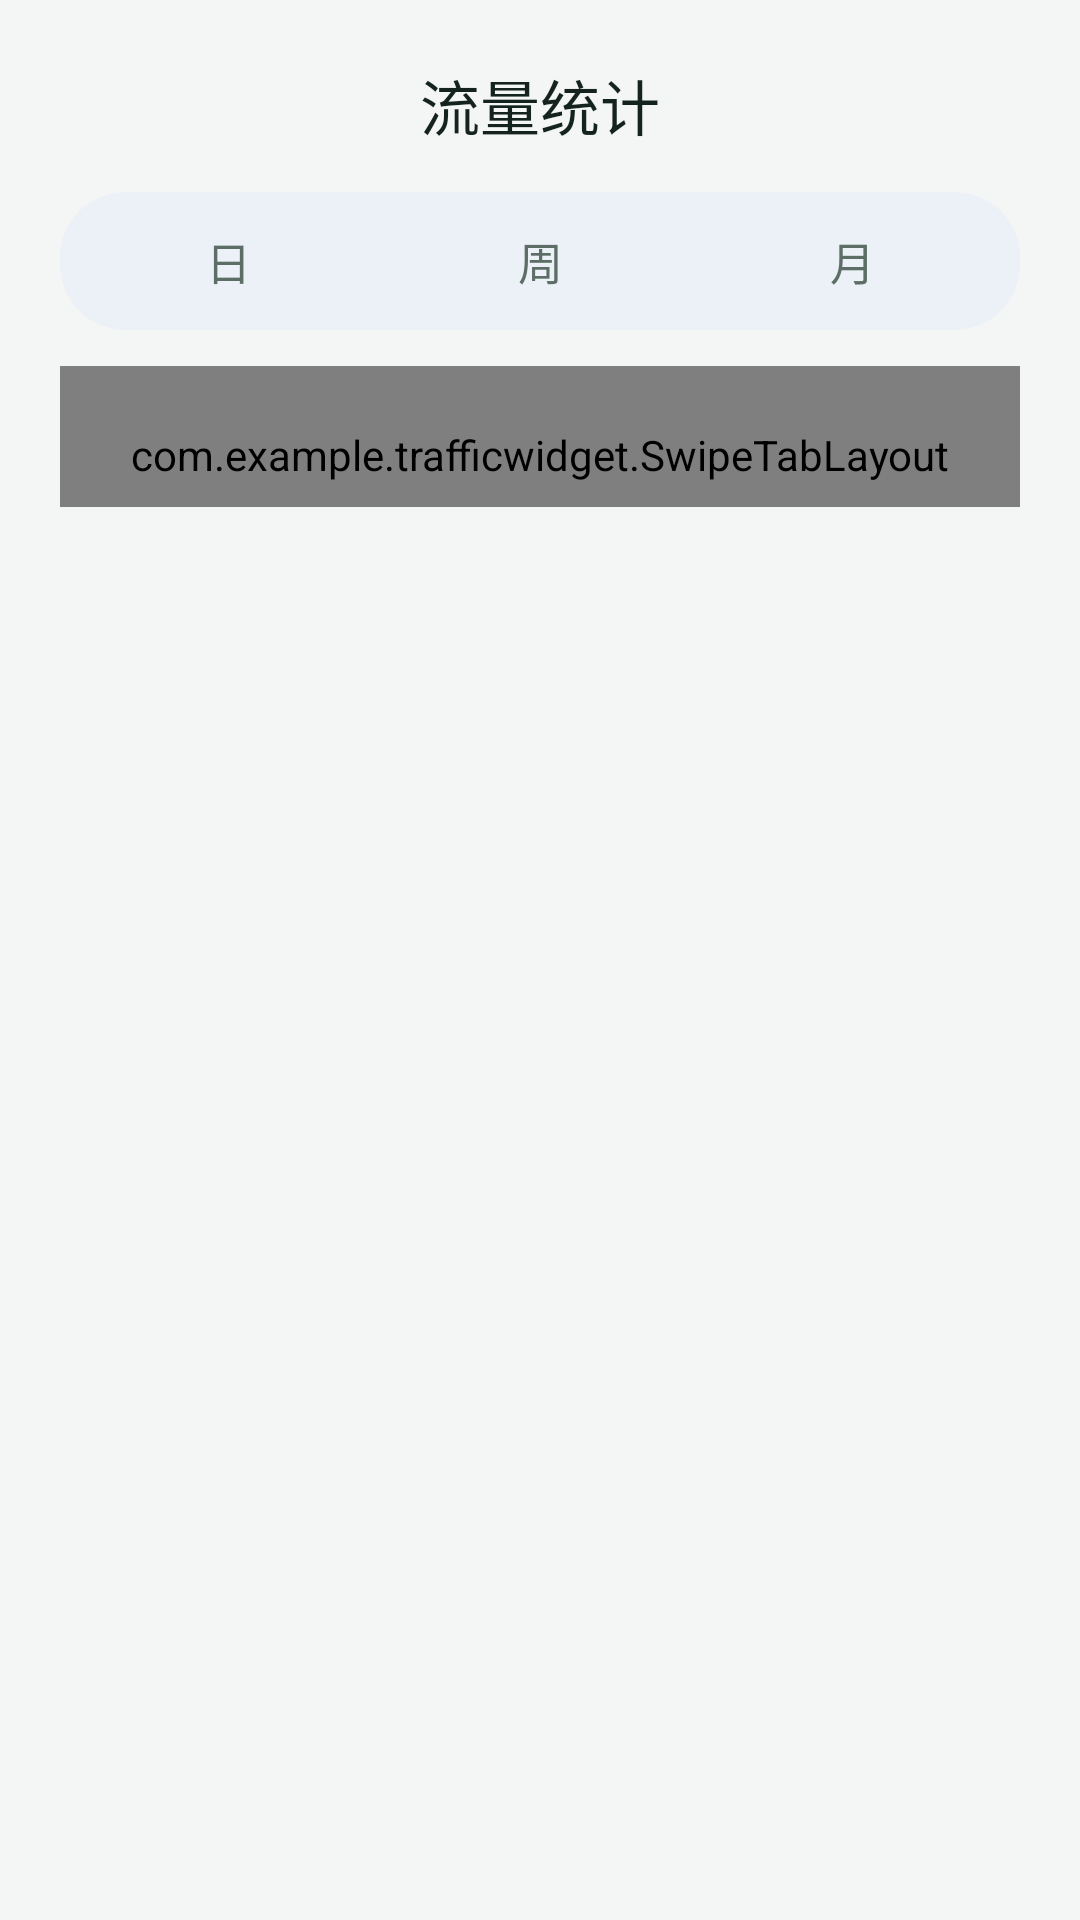

Write the Android layout XML for this screen, with the resource values it uses.
<!-- AndroidManifest.xml: activity theme Theme.TrafficWidget -->
<!-- res/layout/activity_monthly_usage.xml -->
<?xml version="1.0" encoding="utf-8"?>
<ScrollView xmlns:android="http://schemas.android.com/apk/res/android"
    android:id="@+id/root"
    android:layout_width="match_parent"
    android:layout_height="match_parent"
    android:background="@color/page_bg"
    android:clipToPadding="false"
    android:fillViewport="true">

    <LinearLayout
        android:layout_width="match_parent"
        android:layout_height="wrap_content"
        android:orientation="vertical"
        android:paddingStart="20dp"
        android:paddingTop="8dp"
        android:paddingEnd="20dp"
        android:paddingBottom="28dp">

        <FrameLayout
            android:layout_width="match_parent"
            android:layout_height="54dp">

            <TextView
                android:layout_width="match_parent"
                android:layout_height="match_parent"
                android:fontFamily="sans-serif-medium"
                android:gravity="center"
                android:text="@string/monthly_title"
                android:textColor="@color/ink"
                android:textSize="20sp" />

            <ImageButton
                android:id="@+id/btn_settings"
                android:layout_width="40dp"
                android:layout_height="40dp"
                android:layout_gravity="end|center_vertical"
                android:background="?android:attr/selectableItemBackgroundBorderless"
                android:contentDescription="@string/settings"
                android:padding="8dp"
                android:src="@drawable/ic_settings"
                android:tint="@color/ink" />
        </FrameLayout>

        <LinearLayout
            android:id="@+id/tab_bar"
            android:layout_width="match_parent"
            android:layout_height="46dp"
            android:layout_marginTop="2dp"
            android:background="@drawable/bg_tab_bar"
            android:orientation="horizontal"
            android:padding="4dp">

            <TextView
                android:id="@+id/tab_day"
                style="@style/TabItem"
                android:layout_width="0dp"
                android:layout_height="match_parent"
                android:layout_weight="1"
                android:text="@string/tab_day" />

            <TextView
                android:id="@+id/tab_week"
                style="@style/TabItem"
                android:layout_width="0dp"
                android:layout_height="match_parent"
                android:layout_weight="1"
                android:text="@string/tab_week" />

            <TextView
                android:id="@+id/tab_month"
                style="@style/TabItem"
                android:layout_width="0dp"
                android:layout_height="match_parent"
                android:layout_weight="1"
                android:text="@string/tab_month" />
        </LinearLayout>

        <com.example.trafficwidget.SwipeTabLayout
            android:id="@+id/month_card"
            android:layout_width="match_parent"
            android:layout_height="wrap_content"
            android:layout_marginTop="12dp"
            android:background="@drawable/bg_month_card"
            android:clipChildren="true"
            android:orientation="vertical"
            android:paddingStart="20dp"
            android:paddingTop="20dp"
            android:paddingEnd="20dp"
            android:paddingBottom="8dp">

            
            <LinearLayout
                android:id="@+id/card_content"
                android:layout_width="match_parent"
                android:layout_height="wrap_content"
                android:orientation="vertical">

                <TextView
                    android:id="@+id/month_label"
                    android:layout_width="wrap_content"
                    android:layout_height="wrap_content"
                    android:textColor="@color/ink_muted"
                    android:textSize="15sp" />

                <TextView
                    android:id="@+id/month_amount"
                    android:layout_width="wrap_content"
                    android:layout_height="wrap_content"
                    android:layout_marginTop="3dp"
                    android:fontFamily="sans-serif-medium"
                    android:text="—"
                    android:textColor="@color/ink"
                    android:textSize="40sp" />

                
                <FrameLayout
                    android:id="@+id/chart_area"
                    android:layout_width="match_parent"
                    android:layout_height="384dp"
                    android:layout_marginTop="2dp">

                    <com.example.trafficwidget.MonthlyUsageChartView
                        android:id="@+id/month_chart"
                        android:layout_width="match_parent"
                        android:layout_height="match_parent"
                        android:clickable="true"
                        android:contentDescription="@string/month_chart_description"
                        android:focusable="true" />

                    <LinearLayout
                        android:id="@+id/period_block"
                        android:layout_width="match_parent"
                        android:layout_height="match_parent"
                        android:orientation="vertical"
                        android:visibility="gone">

                        <TextView
                            android:id="@+id/period_average"
                            android:layout_width="wrap_content"
                            android:layout_height="wrap_content"
                            android:layout_marginTop="6dp"
                            android:textColor="@color/ink_muted"
                            android:textSize="12sp" />

                        <com.example.trafficwidget.PeriodBarChartView
                            android:id="@+id/period_chart"
                            android:layout_width="match_parent"
                            android:layout_height="0dp"
                            android:layout_marginTop="4dp"
                            android:layout_weight="1"
                            android:contentDescription="@string/week_chart_description" />

                        <TextView
                            android:id="@+id/period_summary"
                            android:layout_width="match_parent"
                            android:layout_height="wrap_content"
                            android:layout_marginTop="10dp"
                            android:layout_marginBottom="10dp"
                            android:background="@drawable/bg_period_summary"
                            android:gravity="center"
                            android:paddingStart="12dp"
                            android:paddingTop="11dp"
                            android:paddingEnd="12dp"
                            android:paddingBottom="11dp"
                            android:textColor="#3A56D4"
                            android:textSize="14sp" />
                    </LinearLayout>
                </FrameLayout>

                <TextView
                    android:id="@+id/month_status"
                    android:layout_width="match_parent"
                    android:layout_height="wrap_content"
                    android:layout_marginTop="2dp"
                    android:gravity="center"
                    android:lineSpacingExtra="2dp"
                    android:paddingTop="4dp"
                    android:paddingBottom="8dp"
                    android:text="@string/loading_month"
                    android:textColor="@color/ink_muted"
                    android:textSize="12sp" />

                <View
                    android:id="@+id/app_details_divider"
                    android:layout_width="match_parent"
                    android:layout_height="1dp"
                    android:layout_marginTop="2dp"
                    android:background="@color/line" />

                <LinearLayout
                    android:id="@+id/app_details_row"
                    android:layout_width="match_parent"
                    android:layout_height="wrap_content"
                    android:background="?android:attr/selectableItemBackground"
                    android:clickable="true"
                    android:focusable="true"
                    android:orientation="vertical"
                    android:paddingTop="16dp"
                    android:paddingBottom="16dp">

                    <LinearLayout
                        android:layout_width="match_parent"
                        android:layout_height="wrap_content"
                        android:gravity="center_vertical"
                        android:orientation="horizontal">

                        <TextView
                            android:id="@+id/app_details_title"
                            android:layout_width="0dp"
                            android:layout_height="wrap_content"
                            android:layout_weight="1"
                            android:fontFamily="sans-serif-medium"
                            android:text="@string/today_app_details"
                            android:textColor="@color/ink"
                            android:textSize="17sp" />

                        <ImageView
                            android:layout_width="18dp"
                            android:layout_height="18dp"
                            android:contentDescription="@null"
                            android:src="@drawable/ic_chevron_right"
                            android:tint="@color/ink_faint" />
                    </LinearLayout>
                </LinearLayout>
            </LinearLayout>
        </com.example.trafficwidget.SwipeTabLayout>
    </LinearLayout>
</ScrollView>
<!-- resources referenced by this layout -->
<resources>
  <color name="ink">#14231D</color>
  <color name="ink_faint">#8A9991</color>
  <color name="ink_muted">#5C6E65</color>
  <color name="line">#DDE7E1</color>
  <color name="page_bg">#F3F6F4</color>
  <!-- drawable bg_tab_bar (drawable) -->
  <?xml version="1.0" encoding="utf-8"?>
  <shape xmlns:android="http://schemas.android.com/apk/res/android"
      android:shape="rectangle">
      <solid android:color="#ECF0F7" />
      <corners android:radius="22dp" />
  </shape>
  <string name="loading_month">正在读取本月数据…</string>
  <string name="month_chart_description">本月每日流量柱状图</string>
  <string name="monthly_title">流量统计</string>
  <string name="settings">设置</string>
  <string name="tab_day">日</string>
  <string name="tab_month">月</string>
  <string name="tab_week">周</string>
  <string name="today_app_details">今日应用使用详情</string>
  <string name="week_chart_description">周与月流量柱状图</string>
  <style name="TabItem">
          <item name="android:gravity">center</item>
          <item name="android:fontFamily">sans-serif-medium</item>
          <item name="android:textSize">15sp</item>
          <item name="android:textColor">@color/ink_muted</item>
      </style>
  <style name="Theme.TrafficWidget" parent="@android:style/Theme.Material.Light.NoActionBar">
          <item name="android:fontFamily">sans-serif</item>
          <item name="android:windowBackground">@color/page_bg</item>
          <item name="android:colorAccent">@color/brand</item>
          <item name="android:statusBarColor">@android:color/transparent</item>
          <item name="android:navigationBarColor">@color/page_bg</item>
          <item name="android:windowLightStatusBar">true</item>
          <item name="android:windowLightNavigationBar">true</item>
          <item name="android:windowActionModeOverlay">true</item>
      </style>
  <color name="brand">#16A36A</color>
</resources>
